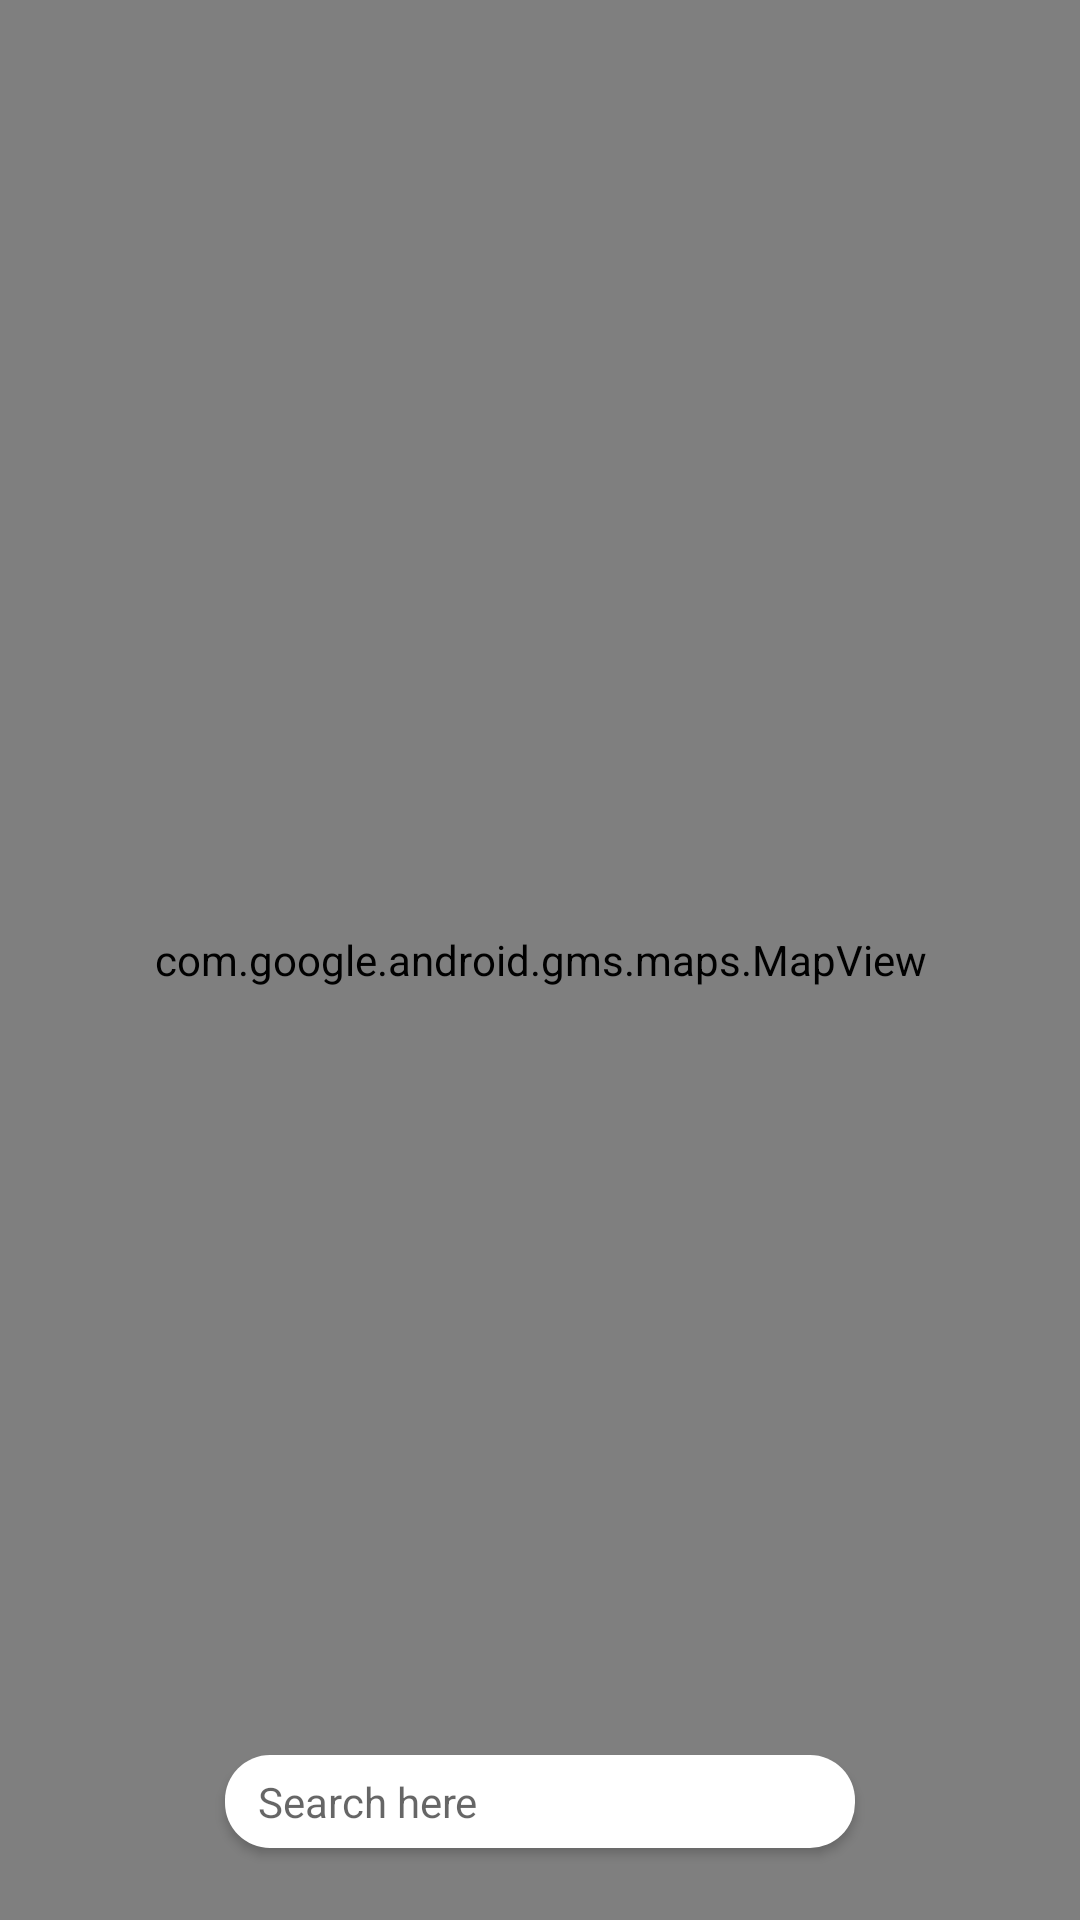

Layout XML and referenced resources for this Android screen:
<!-- AndroidManifest.xml: application theme AppTheme -->
<!-- res/layout/fragment_justgotit.xml -->
<?xml version="1.0" encoding="utf-8"?>

<androidx.constraintlayout.widget.ConstraintLayout
    xmlns:android="http://schemas.android.com/apk/res/android"
    xmlns:app="http://schemas.android.com/apk/res-auto"
    xmlns:tools="http://schemas.android.com/tools"
    android:layout_width="match_parent"
    android:layout_height="match_parent"
    tools:context=".ui.justgotit.JustGotItFragment">

    <com.google.android.gms.maps.MapView
        android:id="@+id/map_view"
        android:layout_width="match_parent"
        android:layout_height="match_parent"
        app:layout_constraintBottom_toBottomOf="parent"
        app:layout_constraintEnd_toEndOf="parent"
        app:layout_constraintStart_toStartOf="parent"
        app:layout_constraintTop_toTopOf="parent" />

    <androidx.constraintlayout.widget.ConstraintLayout
        android:layout_width="wrap_content"
        android:layout_height="wrap_content"
        android:layout_marginBottom="24dp"
        android:background="@drawable/background_search_box"
        android:elevation="2dp"
        android:paddingLeft="5dp"
        android:paddingRight="5dp"
        app:layout_constraintBottom_toBottomOf="parent"
        app:layout_constraintEnd_toEndOf="parent"
        app:layout_constraintStart_toStartOf="parent">

        <TextView
            android:id="@+id/map_search"
            android:layout_width="200dp"
            android:layout_height="wrap_content"
            android:autofillHints="Enter place"
            android:background="@android:color/transparent"
            android:padding="6dp"
            android:hint="Search here"
            app:layout_constraintBottom_toBottomOf="parent"
            app:layout_constraintStart_toStartOf="parent"
            app:layout_constraintTop_toTopOf="parent" />
    </androidx.constraintlayout.widget.ConstraintLayout>

</androidx.constraintlayout.widget.ConstraintLayout>
<!-- resources referenced by this layout -->
<resources>
  <!-- drawable background_search_box (drawable) -->
  <?xml version="1.0" encoding="utf-8"?>
  
  <shape xmlns:android="http://schemas.android.com/apk/res/android"
      android:shape="rectangle" >
      <solid android:color="#FFFFFF"/>
      <corners android:radius="15dp" />
  </shape>
  <style name="AppTheme" parent="Theme.AppCompat.Light">
          
          <item name="colorPrimary">@color/colorPrimary</item>
          <item name="colorPrimaryDark">@color/colorPrimaryDark</item>
          <item name="colorAccent">@color/colorAccent</item>
          <item name="actionBarSize">48dp</item>
      </style>
  <color name="colorPrimary">#FFFFFF</color>
  <color name="colorPrimaryDark">#777777</color>
  <color name="colorAccent">#03DAC5</color>
</resources>
